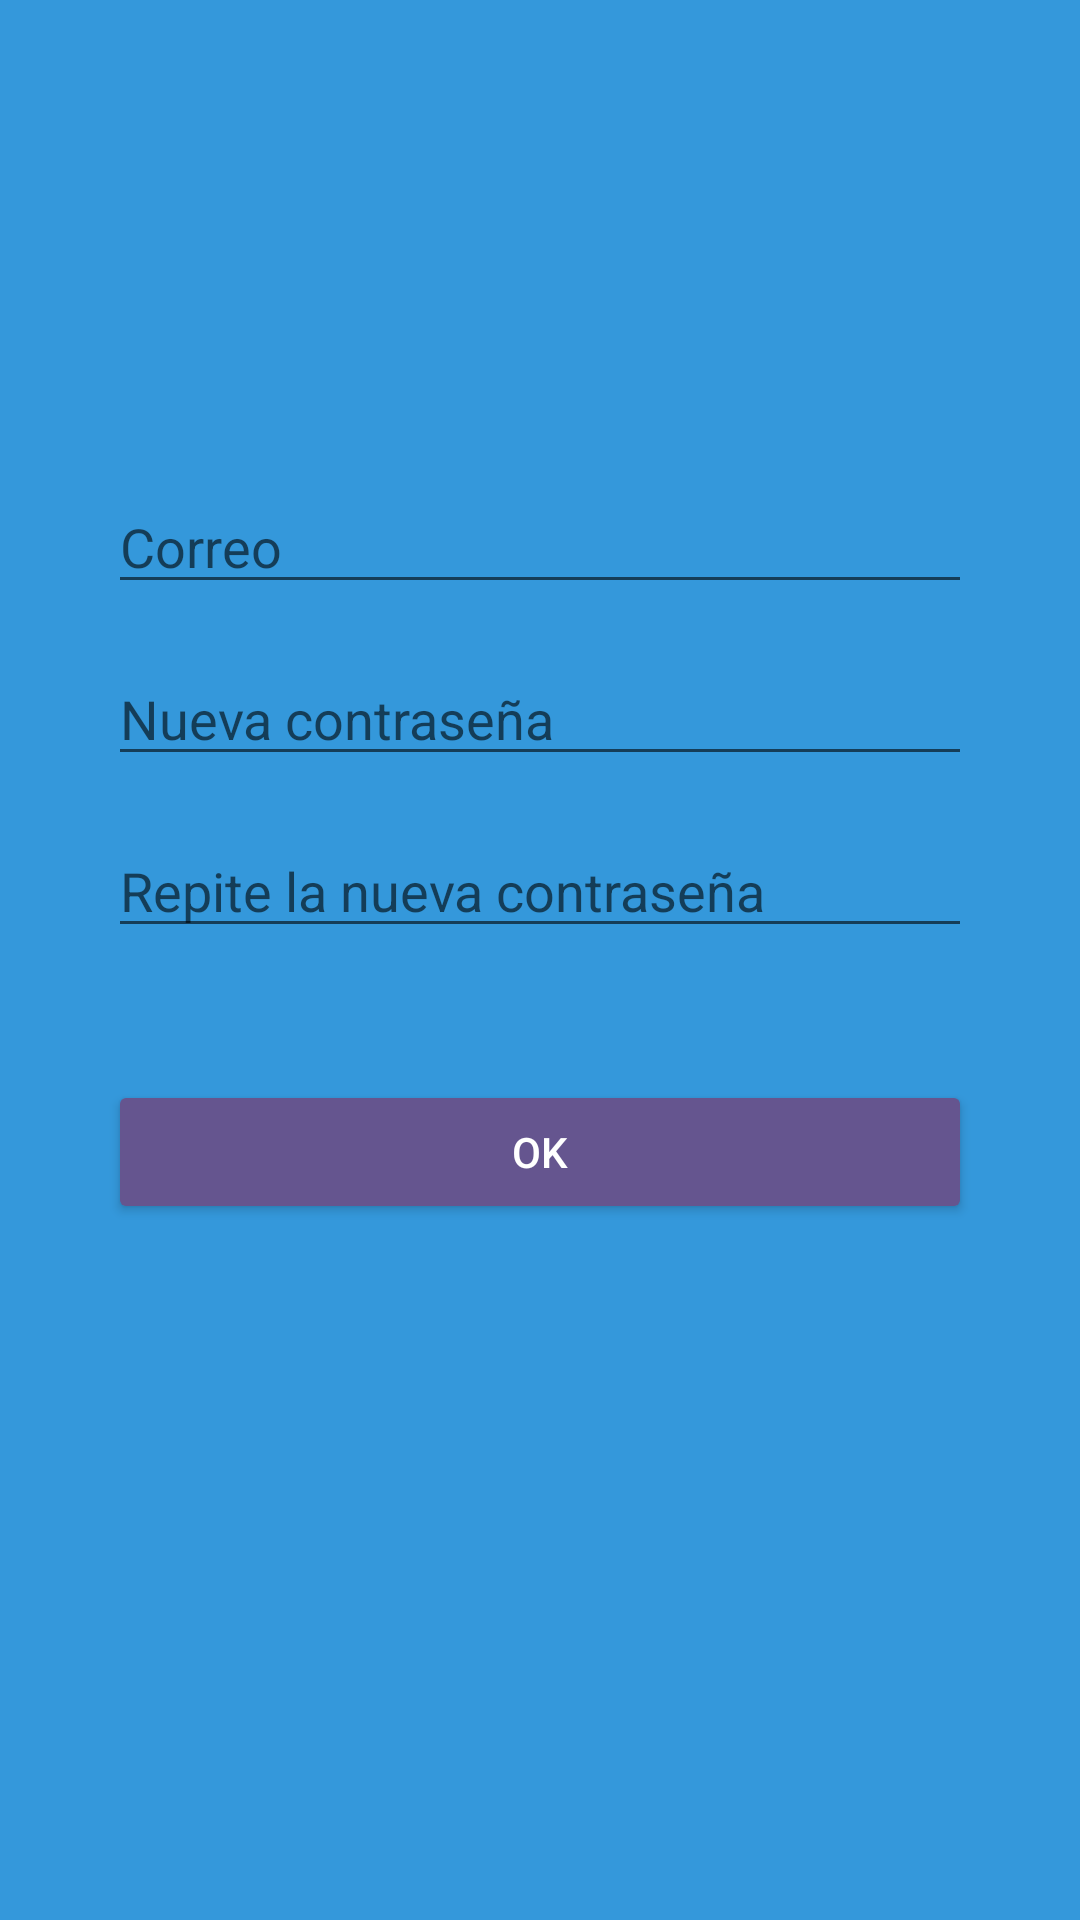

Reconstruct the res/layout file that produces this screen, plus the resources it refers to.
<!-- AndroidManifest.xml: application theme Theme.Mindrixa -->
<!-- res/layout/activity_password_recovery.xml -->
<?xml version="1.0" encoding="utf-8"?>
<androidx.constraintlayout.widget.ConstraintLayout xmlns:android="http://schemas.android.com/apk/res/android"
    xmlns:app="http://schemas.android.com/apk/res-auto"
    android:layout_width="match_parent"
    android:layout_height="match_parent"
    android:background="#3498db">

    <EditText
        android:id="@+id/emailEditText"
        android:layout_width="0dp"
        android:layout_height="wrap_content"
        android:layout_marginTop="160dp"
        android:hint="Correo"
        app:layout_constraintEnd_toEndOf="parent"
        app:layout_constraintStart_toStartOf="parent"
        app:layout_constraintTop_toTopOf="parent"
        app:layout_constraintWidth_percent="0.8" />

    <EditText
        android:id="@+id/newPasswordEditText"
        android:layout_width="0dp"
        android:layout_height="wrap_content"
        android:layout_marginTop="16dp"
        android:hint="Nueva contraseña"
        android:inputType="textPassword"
        app:layout_constraintEnd_toEndOf="parent"
        app:layout_constraintStart_toStartOf="parent"
        app:layout_constraintTop_toBottomOf="@id/emailEditText"
        app:layout_constraintWidth_percent="0.8" />

    <EditText
        android:id="@+id/confirmNewPasswordEditText"
        android:layout_width="0dp"
        android:layout_height="wrap_content"
        android:layout_marginTop="16dp"
        android:hint="Repite la nueva contraseña"
        android:inputType="textPassword"
        app:layout_constraintEnd_toEndOf="parent"
        app:layout_constraintStart_toStartOf="parent"
        app:layout_constraintTop_toBottomOf="@id/newPasswordEditText"
        app:layout_constraintWidth_percent="0.8" />

    <Button
        android:id="@+id/resetPasswordButton"
        android:layout_width="0dp"
        android:layout_height="wrap_content"
        android:layout_marginTop="44dp"
        android:backgroundTint="#65558F"
        android:text="OK"
        android:textColor="#FFFFFF"
        app:layout_constraintEnd_toEndOf="parent"
        app:layout_constraintStart_toStartOf="parent"
        app:layout_constraintTop_toBottomOf="@id/confirmNewPasswordEditText"
        app:layout_constraintWidth_percent="0.8" />
</androidx.constraintlayout.widget.ConstraintLayout>
<!-- resources referenced by this layout -->
<resources>
  <style name="Theme.Mindrixa" parent="Theme.MaterialComponents.DayNight.DarkActionBar">
          <item name="colorPrimary">@color/colorPrimary</item>
          <item name="colorPrimaryDark">@color/colorPrimaryDark</item>
          <item name="colorAccent">@color/colorAccent</item>
      </style>
  <color name="colorPrimary">#6200EE</color>
  <color name="colorPrimaryDark">#3700B3</color>
  <color name="colorAccent">#03DAC5</color>
</resources>
